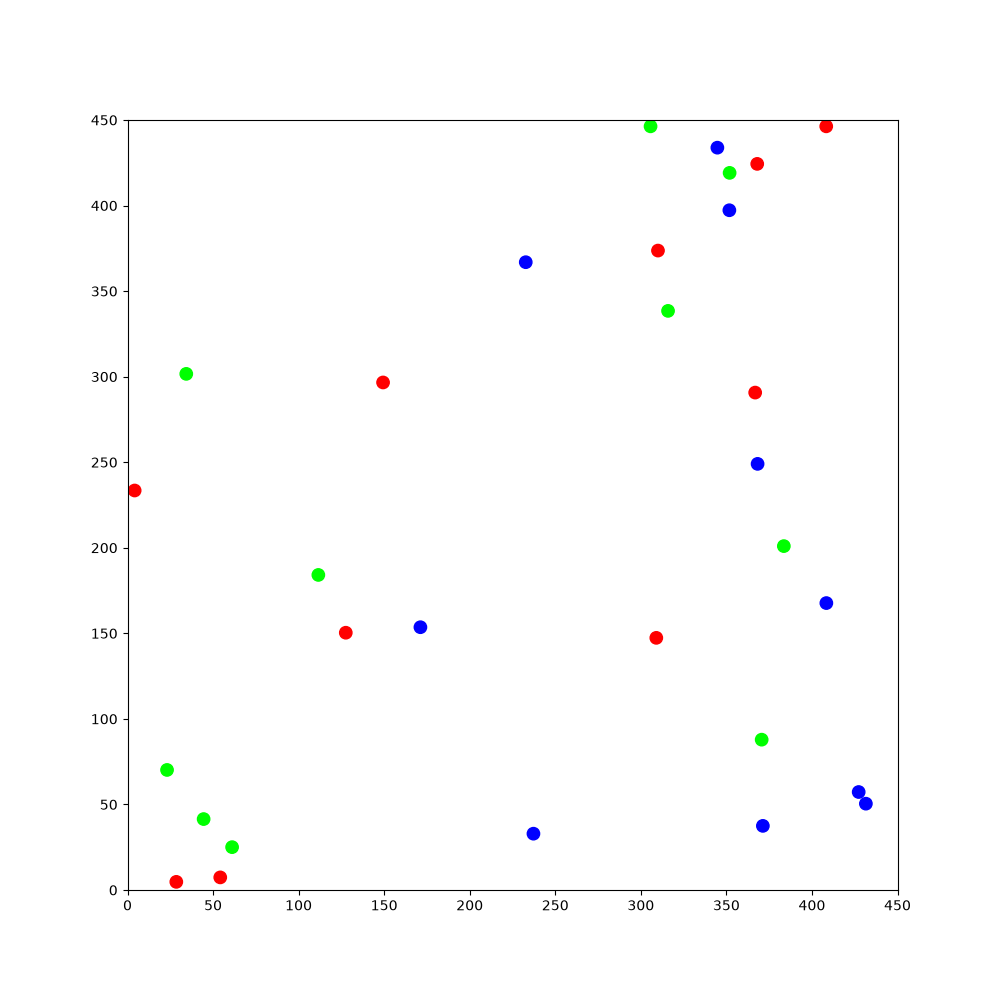

The table this chart was drawn from, first rows:
376.523, 410.719, -1.63263, 1, 0, 0, 436.944, 410.181, -0.157582, 1, 0, 0, 65.6489, 179.099, -1.86231, 1, 0, 0, 144.102, 190.021, -0.578136, 1, 0, 0
376.5, 410.7, -1.633, 1, 0, 0, 436.9, 410.2, -0.1576, 1, 0, 0, 65.65, 179.1, -1.862, 1, 0, 0, 144.1, 190, -0.5781, 1, 0, 0
376.5, 410.4, -1.46, 1, 0, 0, 436, 410.3, -0.1943, 1, 0, 0, 65.31, 178.1, -1.934, 1, 0, 0, 145, 189.4, -0.6455, 1, 0, 0
376.6, 410, -1.286, 1, 0, 0, 435.1, 410.6, -0.2343, 1, 0, 0, 64.9, 177.1, -1.998, 1, 0, 0, 145.8, 188.8, -0.708, 1, 0, 0
376.4, 410.9, -1.323, 1, 0, 0, 434.1, 410.8, -0.2769, 1, 0, 0, 65.32, 178, -2.052, 1, 0, 0, 146.1, 188.5, -0.5198, 1, 0, 0
376.1, 411.9, -1.377, 1, 0, 0, 433.2, 411.1, -0.3163, 1, 0, 0, 65.81, 178.9, -2.099, 1, 0, 0, 145.3, 189, -0.5688, 1, 0, 0
376, 412.8, -1.409, 1, 0, 0, 432.2, 411.4, -0.364, 1, 0, 0, 66.32, 179.7, -2.151, 1, 0, 0, 144.5, 189.6, -0.6204, 1, 0, 0
375.8, 413.8, -1.464, 1, 0, 0, 431.5, 411.8, -0.4175, 1, 0, 0, 66.88, 180.5, -2.197, 1, 0, 0, 143.7, 190.2, -0.6668, 1, 0, 0
375.8, 414.7, -1.506, 1, 0, 0, 430.6, 412.2, -0.4571, 1, 0, 0, 67.47, 181.3, -2.23, 1, 0, 0, 142.9, 190.8, -0.7205, 1, 0, 0
375.7, 415.7, -1.551, 1, 0, 0, 430.3, 412.7, -0.5047, 1, 0, 0, 68.05, 182, -2.269, 1, 0, 0, 142.2, 191.4, -0.7575, 1, 0, 0
375.7, 414.7, -1.616, 1, 0, 0, 429.5, 413.2, -0.5566, 1, 0, 0, 68.7, 182.8, -2.307, 1, 0, 0, 141.6, 192.1, -0.8059, 1, 0, 0
375.6, 413.7, -1.666, 1, 0, 0, 428.6, 413.8, -0.6106, 1, 0, 0, 69.39, 183.5, -2.35, 1, 0, 0, 142.3, 191.3, -0.8501, 1, 0, 0
375.6, 413.3, -1.489, 1, 0, 0, 427.9, 414.3, -0.6509, 1, 0, 0, 70.06, 184.1, -2.397, 1, 0, 0, 142.5, 191.1, -0.6679, 1, 0, 0
375.6, 414.3, -1.522, 1, 0, 0, 427.1, 415, -0.7107, 1, 0, 0, 70.78, 184.8, -2.44, 1, 0, 0, 141.8, 191.7, -0.7175, 1, 0, 0
375.5, 415.3, -1.564, 1, 0, 0, 426.5, 415.8, -0.7654, 1, 0, 0, 71.54, 185.4, -2.489, 1, 0, 0, 141.1, 192.3, -0.7683, 1, 0, 0
375.5, 414.2, -1.636, 1, 0, 0, 425.9, 416.6, -0.8197, 1, 0, 0, 72.34, 186, -2.531, 1, 0, 0, 140.4, 193, -0.8059, 1, 0, 0
375.4, 413.1, -1.691, 1, 0, 0, 425.3, 417.3, -0.8687, 1, 0, 0, 73.15, 186.5, -2.568, 1, 0, 0, 139.7, 193.8, -0.8511, 1, 0, 0
375.2, 412.1, -1.76, 1, 0, 0, 424.7, 418, -0.9157, 1, 0, 0, 73.97, 187, -2.593, 1, 0, 0, 140.4, 193, -0.9073, 1, 0, 0
375.2, 411.7, -1.585, 1, 0, 0, 424.1, 418.8, -0.9693, 1, 0, 0, 74.8, 187.5, -2.642, 1, 0, 0, 140.6, 192.7, -0.7313, 1, 0, 0
375.2, 411.4, -1.4, 1, 0, 0, 423.6, 419.6, -1.023, 1, 0, 0, 74.48, 187.3, -2.457, 1, 0, 0, 139.9, 193.3, -0.7668, 1, 0, 0
375.1, 412.3, -1.444, 1, 0, 0, 423.1, 420.5, -1.071, 1, 0, 0, 75.26, 187.9, -2.507, 1, 0, 0, 139.3, 194, -0.8195, 1, 0, 0
375, 413.3, -1.484, 1, 0, 0, 422.6, 421.3, -1.109, 1, 0, 0, 76.04, 188.5, -2.534, 1, 0, 0, 138.6, 194.8, -0.8726, 1, 0, 0
374.9, 414.3, -1.519, 1, 0, 0, 422.2, 422.2, -1.159, 1, 0, 0, 76.86, 189, -2.572, 1, 0, 0, 138, 195.5, -0.9153, 1, 0, 0
374.9, 413.3, -1.569, 1, 0, 0, 421.9, 423.1, -1.2, 1, 0, 0, 76, 188.5, -2.622, 1, 0, 0, 137.5, 196.3, -0.9641, 1, 0, 0
375, 412.9, -1.395, 1, 0, 0, 421.5, 424, -1.234, 1, 0, 0, 75.69, 188.3, -2.444, 1, 0, 0, 136.9, 197.1, -1.004, 1, 0, 0
374.8, 413.9, -1.434, 1, 0, 0, 421.2, 424.9, -1.263, 1, 0, 0, 76.46, 188.9, -2.48, 1, 0, 0, 136.4, 197.9, -1.054, 1, 0, 0
374.7, 414.8, -1.493, 1, 0, 0, 420.9, 425.9, -1.316, 1, 0, 0, 77.22, 189.5, -2.526, 1, 0, 0, 136, 198.8, -1.096, 1, 0, 0
374.7, 415.8, -1.537, 1, 0, 0, 420.7, 426.8, -1.353, 1, 0, 0, 78.03, 190, -2.58, 1, 0, 0, 135.5, 199.7, -1.144, 1, 0, 0
374.6, 416.8, -1.581, 1, 0, 0, 420.5, 427.8, -1.393, 1, 0, 0, 78.84, 190.5, -2.628, 1, 0, 0, 135.1, 200.5, -1.181, 1, 0, 0
374.6, 415.7, -1.646, 1, 0, 0, 420.4, 428.7, -1.435, 1, 0, 0, 79.7, 190.9, -2.657, 1, 0, 0, 134.8, 201.5, -1.226, 1, 0, 0
374.6, 415.3, -1.471, 1, 0, 0, 420.3, 429.7, -1.471, 1, 0, 0, 79.37, 190.7, -2.476, 1, 0, 0, 134.5, 202.4, -1.274, 1, 0, 0
374.5, 416.3, -1.512, 1, 0, 0, 420.2, 430.6, -1.514, 1, 0, 0, 80.12, 191.3, -2.517, 1, 0, 0, 134.2, 203.3, -1.323, 1, 0, 0
374.6, 415.2, -1.556, 1, 0, 0, 420.2, 429.6, -1.584, 1, 0, 0, 80.94, 191.9, -2.568, 1, 0, 0, 134, 204.3, -1.369, 1, 0, 0
374.6, 414.9, -1.375, 1, 0, 0, 420.2, 430.5, -1.616, 1, 0, 0, 81.76, 192.4, -2.617, 1, 0, 0, 133.8, 205.3, -1.41, 1, 0, 0
374.4, 415.8, -1.432, 1, 0, 0, 420.3, 431.5, -1.659, 1, 0, 0, 81.47, 192.2, -2.444, 1, 0, 0, 133.7, 206.3, -1.469, 1, 0, 0
374.3, 416.8, -1.465, 1, 0, 0, 420.2, 430.4, -1.725, 1, 0, 0, 82.25, 192.8, -2.485, 1, 0, 0, 133.6, 207.2, -1.519, 1, 0, 0
374.2, 417.8, -1.518, 1, 0, 0, 420.2, 430, -1.537, 1, 0, 0, 83.01, 193.3, -2.524, 1, 0, 0, 133.6, 208.2, -1.562, 1, 0, 0
374.2, 418.7, -1.571, 1, 0, 0, 420.2, 429, -1.592, 1, 0, 0, 83.79, 193.9, -2.559, 1, 0, 0, 133.6, 209.2, -1.603, 1, 0, 0
374.2, 419.7, -1.623, 1, 0, 0, 420.1, 427.9, -1.647, 1, 0, 0, 84.6, 194.4, -2.601, 1, 0, 0, 133.6, 210.1, -1.636, 1, 0, 0
374.2, 418.6, -1.681, 1, 0, 0, 420, 426.9, -1.715, 1, 0, 0, 83.7, 193.9, -2.644, 1, 0, 0, 133.7, 211.1, -1.674, 1, 0, 0
374.2, 418.3, -1.502, 1, 0, 0, 419.8, 425.9, -1.76, 1, 0, 0, 84.56, 194.3, -2.681, 1, 0, 0, 133.8, 212.1, -1.717, 1, 0, 0
374.2, 417.9, -1.33, 1, 0, 0, 419.8, 425.5, -1.582, 1, 0, 0, 85.45, 194.7, -2.725, 1, 0, 0, 134, 213.1, -1.768, 1, 0, 0
374.4, 416.9, -1.401, 1, 0, 0, 419.8, 426.4, -1.619, 1, 0, 0, 85.13, 194.6, -2.551, 1, 0, 0, 134.2, 214, -1.826, 1, 0, 0
374.6, 415.9, -1.467, 1, 0, 0, 419.9, 427.4, -1.665, 1, 0, 0, 85.98, 195.1, -2.599, 1, 0, 0, 134.5, 215, -1.869, 1, 0, 0
374.7, 414.8, -1.509, 1, 0, 0, 419.8, 426.4, -1.732, 1, 0, 0, 86.83, 195.6, -2.64, 1, 0, 0, 134.8, 215.9, -1.914, 1, 0, 0
374.7, 413.8, -1.57, 1, 0, 0, 419.7, 426, -1.558, 1, 0, 0, 86.51, 195.4, -2.456, 1, 0, 0, 135.2, 216.9, -1.957, 1, 0, 0
374.6, 412.7, -1.646, 1, 0, 0, 419.7, 427, -1.604, 1, 0, 0, 87.26, 196, -2.508, 1, 0, 0, 135.6, 217.8, -1.999, 1, 0, 0
374.5, 411.7, -1.702, 1, 0, 0, 419.8, 428, -1.649, 1, 0, 0, 88.08, 196.5, -2.558, 1, 0, 0, 135.1, 216.8, -2.041, 1, 0, 0
374.4, 410.6, -1.742, 1, 0, 0, 419.7, 427, -1.72, 1, 0, 0, 88.89, 197, -2.605, 1, 0, 0, 135.6, 217.7, -2.084, 1, 0, 0
374.6, 411.6, -1.789, 1, 0, 0, 419.7, 426.6, -1.545, 1, 0, 0, 89.76, 197.5, -2.649, 1, 0, 0, 136.1, 218.5, -2.133, 1, 0, 0
374.3, 410.5, -1.861, 1, 0, 0, 419.7, 426.2, -1.364, 1, 0, 0, 90.63, 198, -2.697, 1, 0, 0, 136.6, 219.4, -2.178, 1, 0, 0
374, 409.6, -1.911, 1, 0, 0, 419.5, 427.2, -1.409, 1, 0, 0, 90.3, 197.8, -2.517, 1, 0, 0, 137.2, 220.2, -2.203, 1, 0, 0
373.6, 408.6, -1.972, 1, 0, 0, 419.4, 428.1, -1.45, 1, 0, 0, 91.07, 198.3, -2.558, 1, 0, 0, 137.8, 220.9, -2.254, 1, 0, 0
373.1, 407.6, -2.039, 1, 0, 0, 419.5, 427.1, -1.512, 1, 0, 0, 91.89, 198.8, -2.613, 1, 0, 0, 138.4, 221.7, -2.299, 1, 0, 0
373, 407.3, -1.862, 1, 0, 0, 419.5, 426, -1.555, 1, 0, 0, 92.76, 199.3, -2.661, 1, 0, 0, 139.1, 222.4, -2.333, 1, 0, 0
373.3, 408.2, -1.889, 1, 0, 0, 419.6, 425.7, -1.382, 1, 0, 0, 93.62, 199.7, -2.699, 1, 0, 0, 139.7, 223.1, -2.371, 1, 0, 0
373.6, 409.1, -1.928, 1, 0, 0, 419.4, 426.6, -1.413, 1, 0, 0, 92.63, 199.3, -2.76, 1, 0, 0, 140.4, 223.7, -2.419, 1, 0, 0
374, 410, -1.969, 1, 0, 0, 419.3, 427.6, -1.466, 1, 0, 0, 93.56, 199.7, -2.804, 1, 0, 0, 141.2, 224.3, -2.456, 1, 0, 0
374.4, 410.9, -1.998, 1, 0, 0, 419.3, 426.5, -1.52, 1, 0, 0, 93.22, 199.5, -2.626, 1, 0, 0, 140.9, 224.1, -2.28, 1, 0, 0
374.8, 411.7, -2.04, 1, 0, 0, 419.4, 426.2, -1.342, 1, 0, 0, 94.07, 199.9, -2.681, 1, 0, 0, 141.6, 224.8, -2.34, 1, 0, 0
374.3, 410.8, -2.097, 1, 0, 0, 419.2, 427.1, -1.383, 1, 0, 0, 94.92, 200.4, -2.712, 1, 0, 0, 142.2, 225.5, -2.368, 1, 0, 0
... 1,740 more rows
